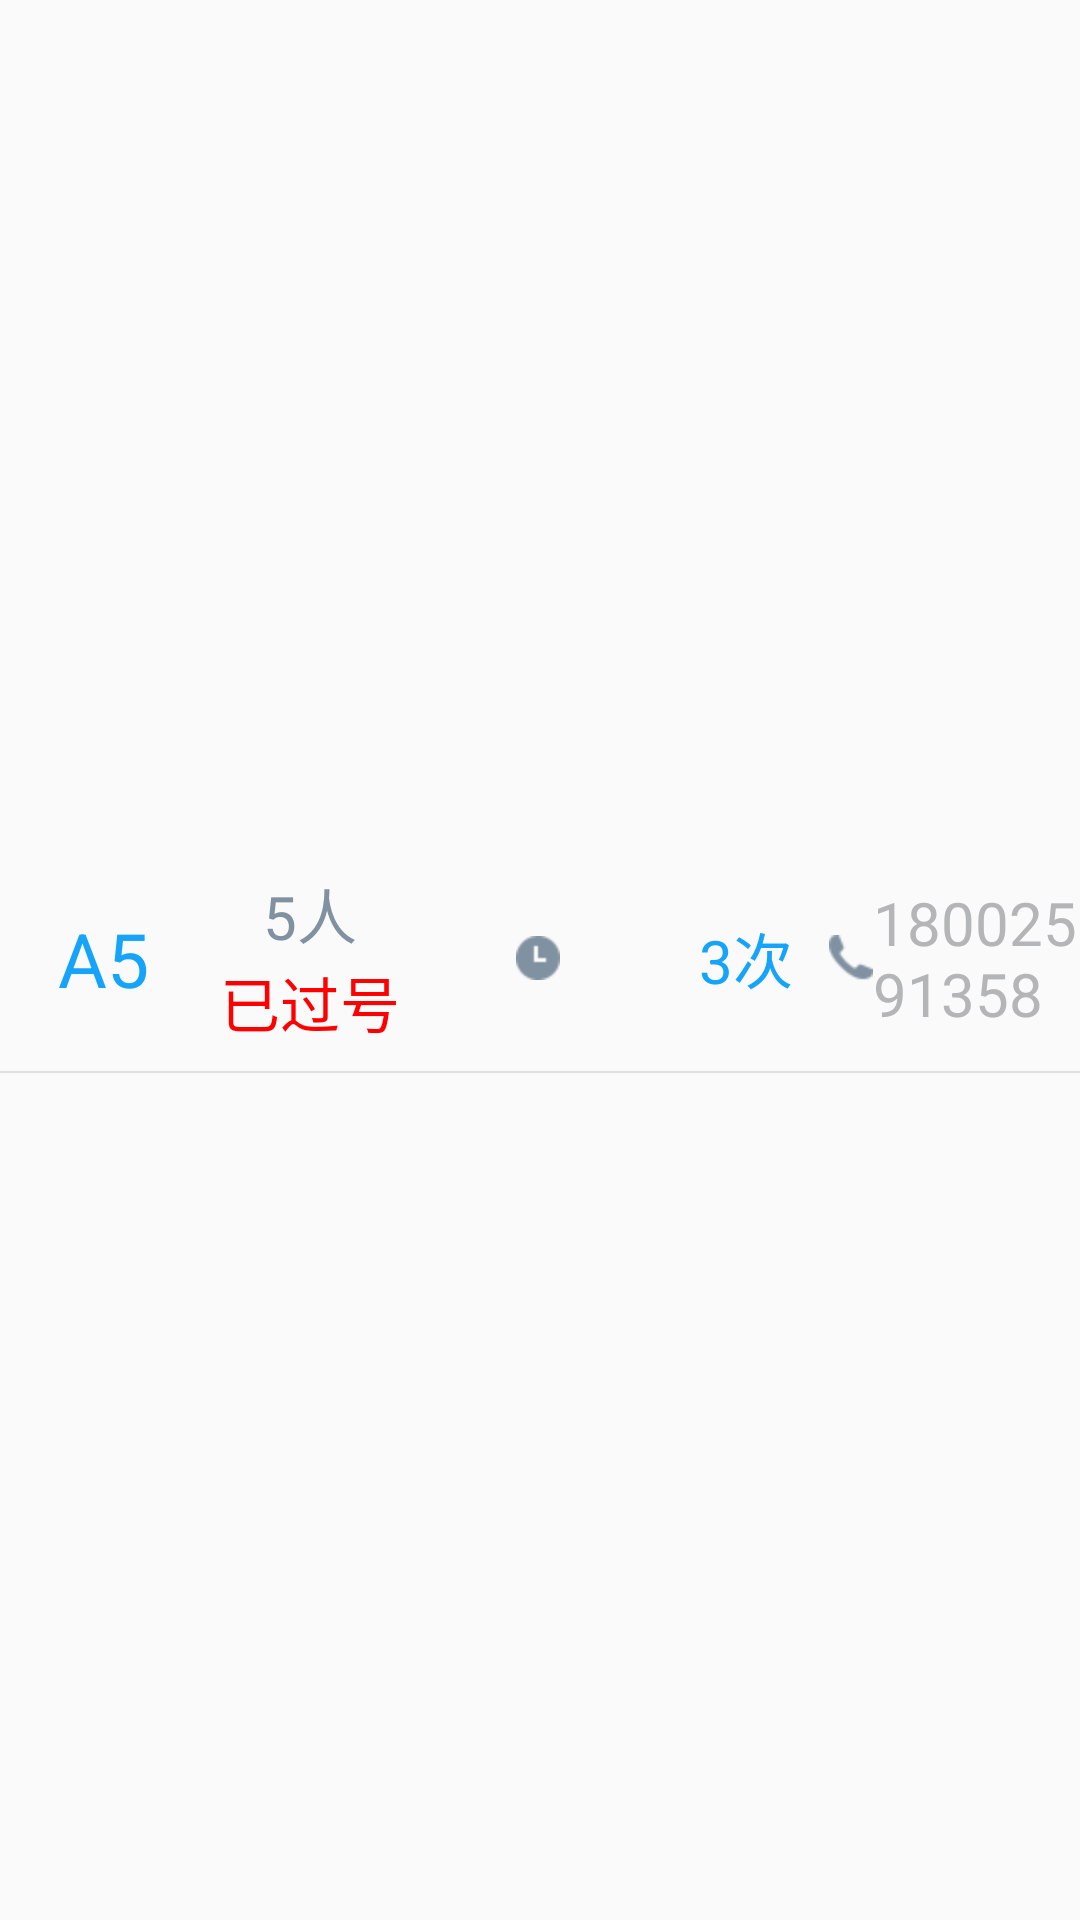

Reconstruct the res/layout file that produces this screen, plus the resources it refers to.
<!-- AndroidManifest.xml: application theme AppTheme -->
<!-- res/layout/historylistitem_port.xml -->
<LinearLayout xmlns:android="http://schemas.android.com/apk/res/android"
    android:layout_width="match_parent"
    android:layout_height="75dp"
    android:gravity="center"
    android:orientation="vertical" >

    <LinearLayout
        android:layout_width="match_parent"
        android:layout_height="75dp"
        android:gravity="center" >

        <TextView
            android:id="@+id/textView_history_past_number"
            android:layout_width="0dp"
            android:layout_height="wrap_content"
            android:layout_weight="1"
            android:gravity="center_horizontal"
            android:text="A5"
            android:textColor="#16a4fa"
            android:textSize="25sp" />

        <LinearLayout
            android:layout_width="0dp"
            android:layout_height="wrap_content"
            android:layout_weight="1"
            android:gravity="center"
            android:orientation="vertical" >

            <TextView
                android:id="@+id/textView_history_past_peoplecount"
                android:layout_width="match_parent"
                android:layout_height="0dp"
                android:layout_weight="1"
                android:gravity="center"
                android:text="5人"
                android:textColor="#8091a1"
                android:textSize="20sp" />

            <TextView
                android:id="@+id/textView_history_currentstate"
                android:layout_width="match_parent"
                android:layout_height="0dp"
                android:layout_weight="1"
                android:gravity="center"
                android:text="已过号"
                android:textColor="#ff0000"
                android:textSize="20sp" />
        </LinearLayout>

        <LinearLayout
            android:layout_width="0dp"
            android:layout_height="wrap_content"
            android:layout_weight="1.2"
            android:gravity="center" >

            <ImageView
                android:id="@+id/imageView2"
                android:layout_width="wrap_content"
                android:layout_height="wrap_content"
                android:src="@drawable/time" />

            <TextView
                android:id="@+id/textView_history_arrivetime"
                android:layout_width="wrap_content"
                android:layout_height="wrap_content"
                android:layout_gravity="center"
                android:textColor="#b3b5b6"
                android:textSize="20sp" />
        </LinearLayout>

        <TextView
            android:id="@+id/textView_history_calltimes"
            android:layout_width="0dp"
            android:layout_height="wrap_content"
            android:layout_weight="0.8"
            android:gravity="center"
            android:text="3次"
            android:textColor="#16a4fa"
            android:textSize="20dp" />

        <LinearLayout
            android:layout_width="0dp"
            android:layout_height="wrap_content"
            android:layout_weight="1.2"
            android:gravity="center" >

            <ImageView
                android:id="@+id/imageView_history_callicon"
                android:layout_width="wrap_content"
                android:layout_height="wrap_content"
                android:src="@drawable/phone" />

            <TextView
                android:id="@+id/textView_history_phonenumber"
                android:layout_width="wrap_content"
                android:layout_height="wrap_content"
                android:text="18002591358"
                android:textColor="#b3b5b6"
                android:textSize="20sp" />
        </LinearLayout>
    </LinearLayout>
    <View
        android:layout_width="match_parent"
        android:layout_height="0.5dp"
        android:background="#dfdfdf"/>
</LinearLayout>
<!-- resources referenced by this layout -->
<resources>
  <!-- drawable phone: png bitmap (drawable-hdpi, 495 bytes) -->
  <!-- drawable time: png bitmap (drawable-hdpi, 489 bytes) -->
  <style name="AppTheme" parent="@style/Theme.AppCompat.Light.NoActionBar">
          
  
      </style>
</resources>
